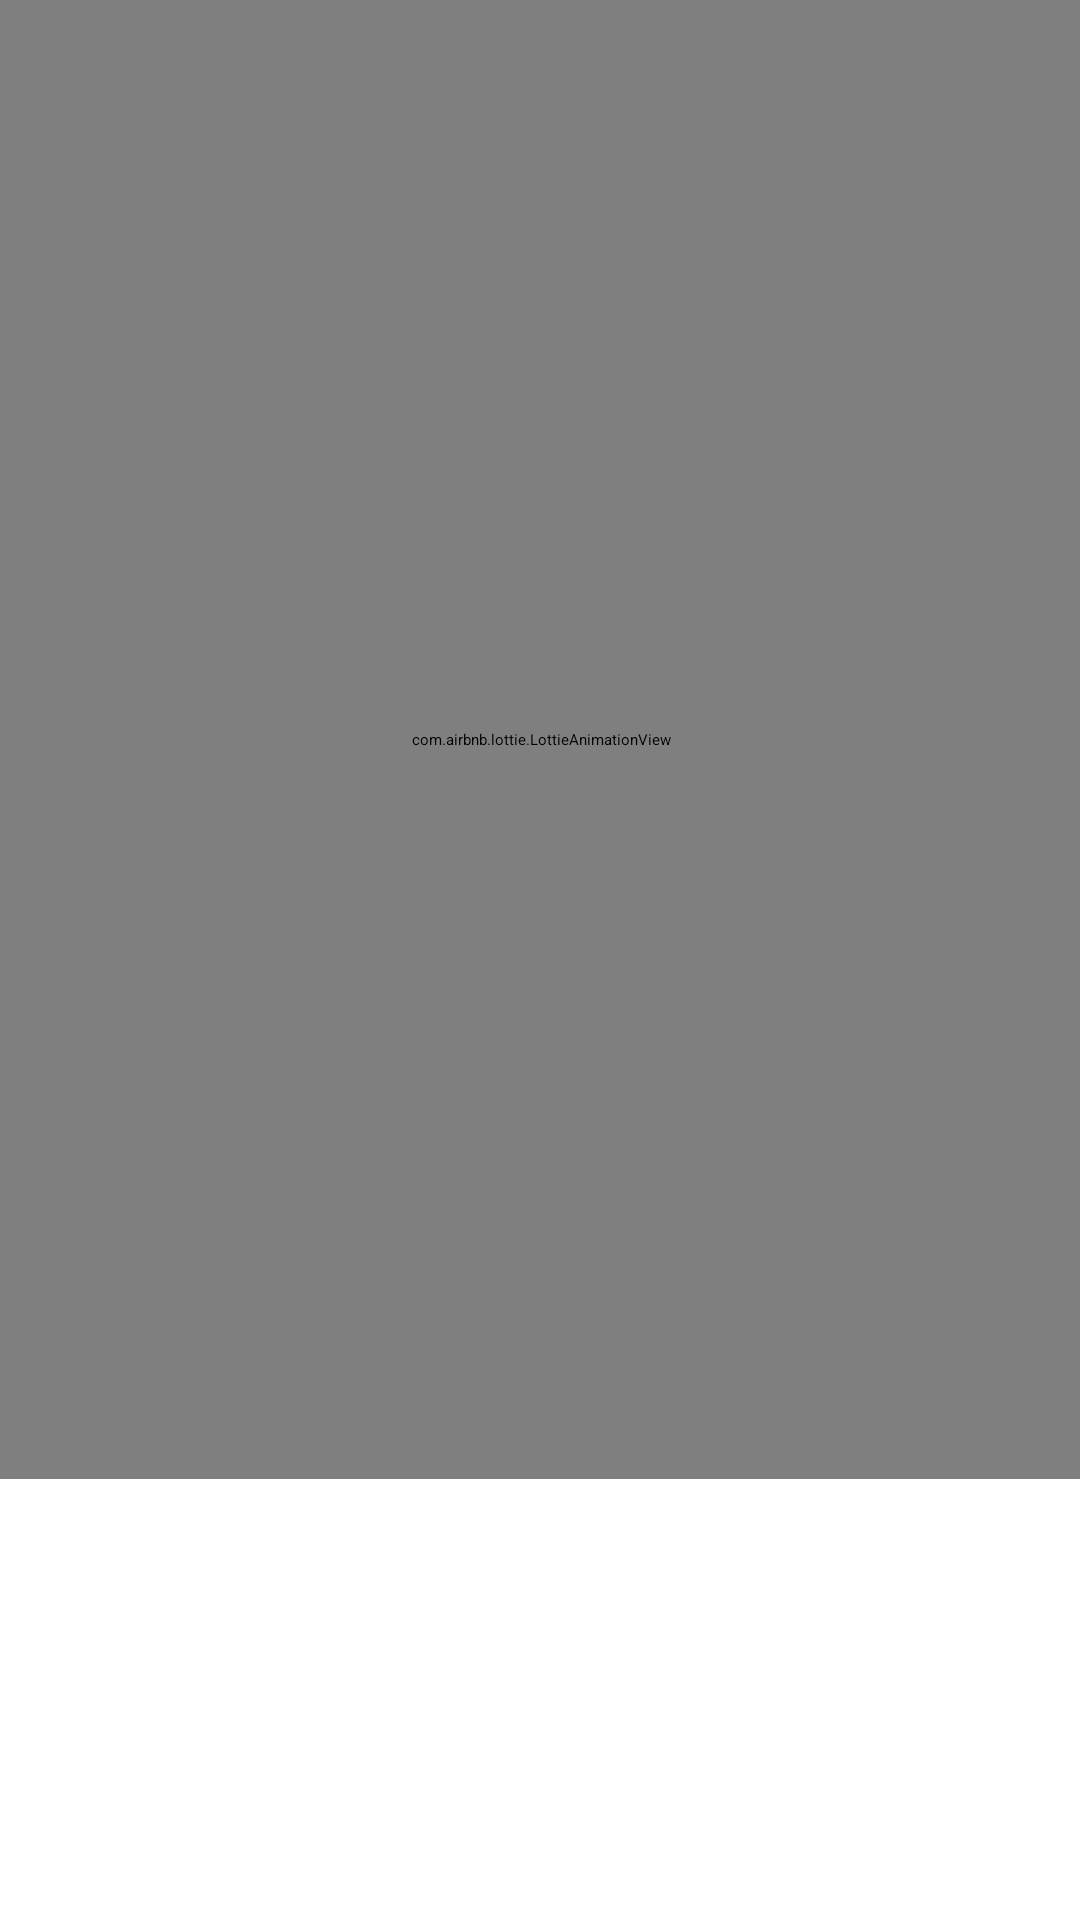

Layout XML and referenced resources for this Android screen:
<!-- AndroidManifest.xml: application theme Theme.FoodPlanner -->
<!-- res/layout/activity_main.xml -->
<?xml version="1.0" encoding="utf-8"?>
<androidx.constraintlayout.widget.ConstraintLayout xmlns:android="http://schemas.android.com/apk/res/android"
    xmlns:app="http://schemas.android.com/apk/res-auto"
    xmlns:tools="http://schemas.android.com/tools"
    android:id="@+id/main"
    android:layout_width="match_parent"
    android:layout_height="match_parent"
    tools:context=".MainActivity">

    <com.airbnb.lottie.LottieAnimationView
        android:id="@+id/lottieAnimationView"
        android:layout_width="444dp"
        android:layout_height="493dp"
        android:layout_marginBottom="57dp"
        app:layout_constraintEnd_toEndOf="parent"
        app:layout_constraintStart_toStartOf="parent"
        app:layout_constraintTop_toTopOf="parent"
        app:lottie_autoPlay="true"
        app:lottie_loop="true"
        app:lottie_rawRes="@raw/hello" />


    <TextView
        android:id="@+id/txtView"
        android:layout_width="wrap_content"
        android:layout_height="wrap_content"
        android:layout_marginStart="32dp"
        android:layout_marginTop="16dp"
        android:layout_marginEnd="32dp"
        android:layout_marginBottom="184dp"
        android:text="Hello World!"
        app:layout_constraintBottom_toBottomOf="parent"
        app:layout_constraintEnd_toEndOf="parent"
        app:layout_constraintHorizontal_bias="0.537"
        app:layout_constraintStart_toStartOf="parent"
        app:layout_constraintTop_toBottomOf="@+id/lottieAnimationView" />

</androidx.constraintlayout.widget.ConstraintLayout>
<!-- resources referenced by this layout -->
<resources>

</resources>
